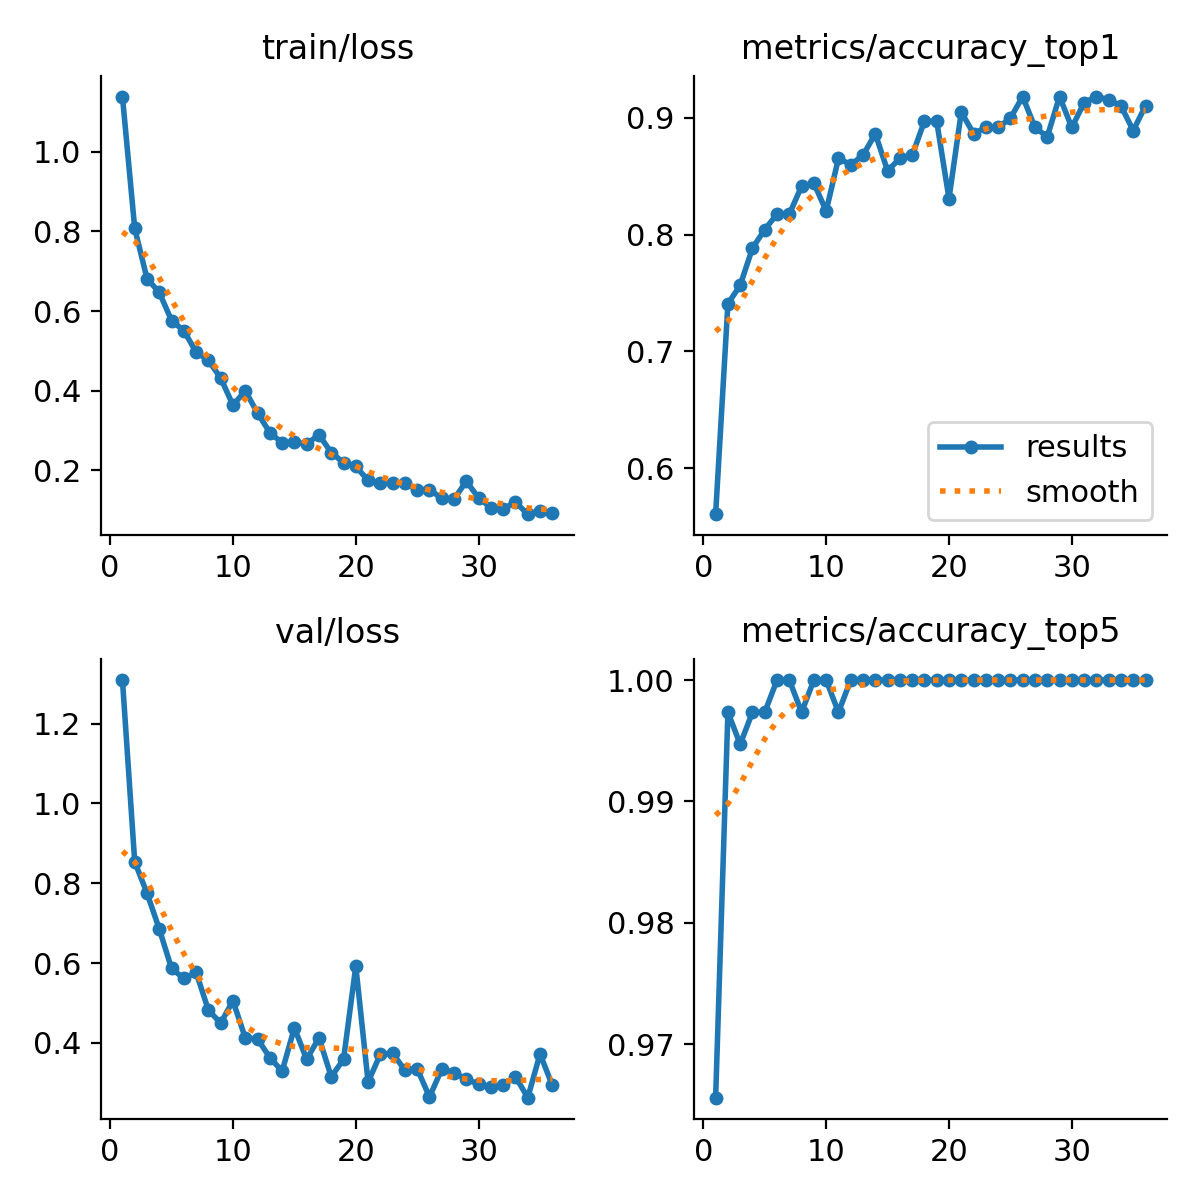

Values plotted in this chart, from the file beside it:
epoch, time, train/loss, metrics/accuracy_top1, metrics/accuracy_top5, val/loss, lr/pg0, lr/pg1, lr/pg2
1, 15.5, 1.138, 0.5608, 0.9656, 1.309, 0.0003274, 0.0003274, 0.06759
2, 27.58, 0.8073, 0.7407, 0.9973, 0.8535, 0.0006476, 0.0006476, 0.03458
3, 41.04, 0.6815, 0.7566, 0.9947, 0.7753, 0.0009547, 0.0009547, 0.00155
4, 54.36, 0.6468, 0.7884, 0.9973, 0.6853, 0.0009406, 0.0009406, 0.0009406
5, 67.56, 0.5763, 0.8042, 0.9973, 0.5865, 0.0009208, 0.0009208, 0.0009208
6, 80.77, 0.5506, 0.8175, 1, 0.5615, 0.000901, 0.000901, 0.000901
7, 96.01, 0.4972, 0.8175, 1, 0.5767, 0.0008812, 0.0008812, 0.0008812
8, 109.2, 0.4763, 0.8413, 0.9973, 0.482, 0.0008614, 0.0008614, 0.0008614
9, 122.3, 0.4319, 0.8439, 1, 0.4498, 0.0008416, 0.0008416, 0.0008416
10, 135.4, 0.3636, 0.8201, 1, 0.5056, 0.0008218, 0.0008218, 0.0008218
11, 149.3, 0.3998, 0.8651, 0.9973, 0.4127, 0.000802, 0.000802, 0.000802
12, 162.3, 0.3441, 0.8598, 1, 0.4099, 0.0007822, 0.0007822, 0.0007822
13, 175.1, 0.2951, 0.8677, 1, 0.3635, 0.0007624, 0.0007624, 0.0007624
14, 188.5, 0.2691, 0.8862, 1, 0.3291, 0.0007426, 0.0007426, 0.0007426
15, 201.8, 0.2707, 0.8545, 1, 0.4378, 0.0007228, 0.0007228, 0.0007228
16, 214.6, 0.2662, 0.8651, 1, 0.3588, 0.000703, 0.000703, 0.000703
17, 227.8, 0.2898, 0.8677, 1, 0.4129, 0.0006832, 0.0006832, 0.0006832
18, 240.1, 0.2446, 0.8968, 1, 0.3154, 0.0006634, 0.0006634, 0.0006634
19, 253.3, 0.2196, 0.8968, 1, 0.3586, 0.0006436, 0.0006436, 0.0006436
20, 266.2, 0.2099, 0.8307, 1, 0.5924, 0.0006238, 0.0006238, 0.0006238
21, 278.9, 0.1752, 0.9048, 1, 0.3023, 0.000604, 0.000604, 0.000604
22, 292, 0.1683, 0.8862, 1, 0.3717, 0.0005842, 0.0005842, 0.0005842
23, 304.5, 0.1687, 0.8915, 1, 0.374, 0.0005644, 0.0005644, 0.0005644
24, 317.5, 0.168, 0.8915, 1, 0.3317, 0.0005446, 0.0005446, 0.0005446
25, 330.4, 0.1514, 0.8995, 1, 0.3352, 0.0005248, 0.0005248, 0.0005248
26, 342.6, 0.152, 0.918, 1, 0.2647, 0.000505, 0.000505, 0.000505
27, 356.2, 0.1296, 0.8915, 1, 0.3345, 0.0004852, 0.0004852, 0.0004852
28, 368.4, 0.1282, 0.8836, 1, 0.3255, 0.0004654, 0.0004654, 0.0004654
29, 381.2, 0.173, 0.918, 1, 0.3092, 0.0004456, 0.0004456, 0.0004456
30, 394.2, 0.1309, 0.8915, 1, 0.297, 0.0004258, 0.0004258, 0.0004258
31, 407.1, 0.1069, 0.9127, 1, 0.289, 0.000406, 0.000406, 0.000406
32, 419.9, 0.1036, 0.918, 1, 0.2936, 0.0003862, 0.0003862, 0.0003862
33, 433, 0.1204, 0.9153, 1, 0.3159, 0.0003664, 0.0003664, 0.0003664
34, 445.6, 0.09023, 0.9101, 1, 0.2629, 0.0003466, 0.0003466, 0.0003466
35, 458, 0.09815, 0.8889, 1, 0.3725, 0.0003268, 0.0003268, 0.0003268
36, 470.6, 0.09302, 0.9101, 1, 0.2939, 0.000307, 0.000307, 0.000307
